6-way image classification set "Final" from GitHub (Ren-GT/Final); label vocabulary: corn cercospora leaf spot, corn northern leaf blight, pepper bacterial spot, potato early blight, potato late blight, potato healthy.

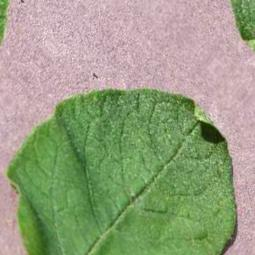
Label: potato healthy

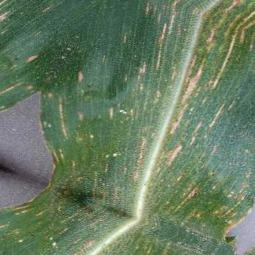
Label: corn cercospora leaf spot

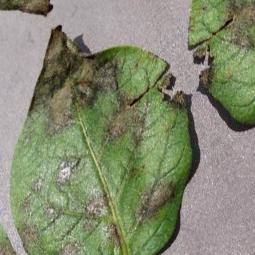
Label: potato late blight

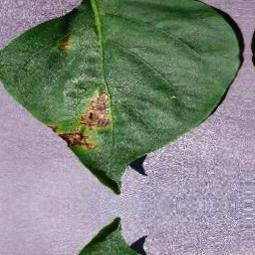
Label: pepper bacterial spot

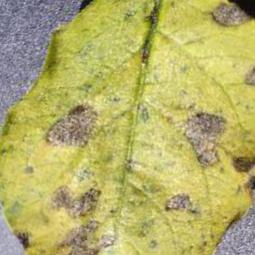
Label: potato early blight

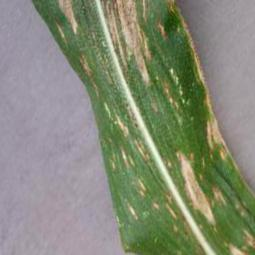
Label: corn northern leaf blight
